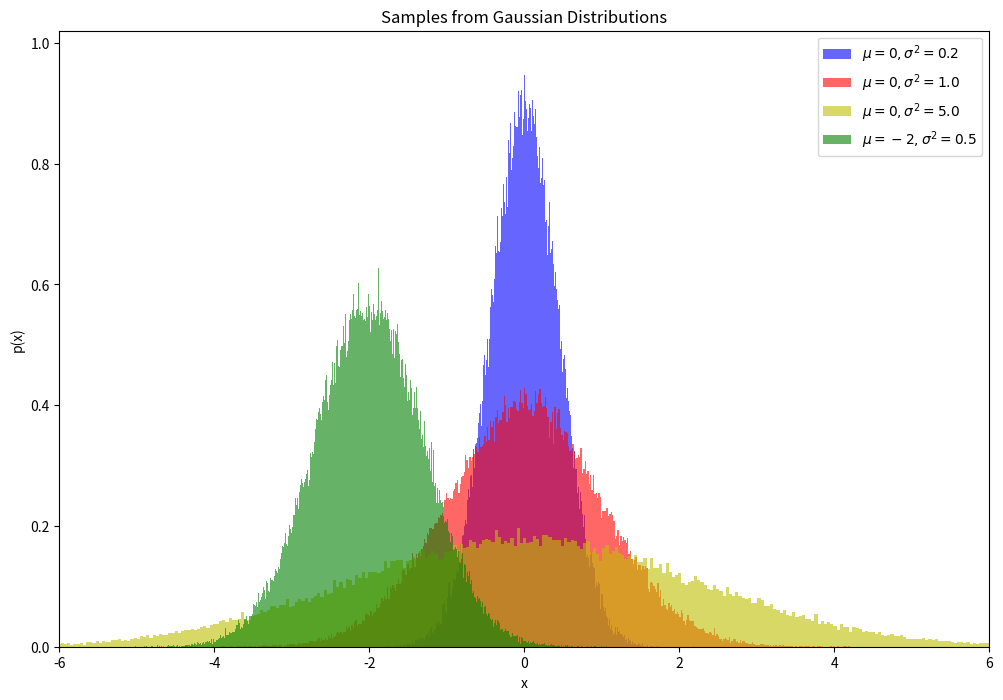

Write Python code to recreate this figure. (Note: this script raises an exception after producing the figure.)
import numpy as np
import matplotlib.pyplot as plt
from scipy.stats import norm

N = 100000 # Number of samples.

def sample(loc, scale):
    # Sample 100000 numbers from a uniform distribution.
    uniform_sample = np.random.uniform(0, 1, size=N)
    # Use the inverse CDF (ppf) to transform uniform samples to Gaussian samples.
    gaussian_sample = norm.ppf(uniform_sample, loc = loc, scale = scale)
    
    return gaussian_sample


# Parameters for the four Gaussian distributions
means = [0, 0, 0, -2]
variances = [0.2, 1.0, 5.0, 0.5]
stds = [(np.sqrt(variance)).item() for variance in variances]
colors = ['b', 'r', 'y', 'g']
labels = [f'$\\mu={mu}, \\sigma^{2}={variance}$' for mu, variance in zip(means, variances)]

# Create a figure with a single axis.
plt.figure(figsize = (12, 8))

# Plot samples for each parameter choice.
for mu, sigma, color, label in zip(means, stds, colors, labels):
    sample_gen = sample(mu, sigma)
    plt.hist(sample_gen, bins=500, density=True, alpha=0.6, color=color, label=label)

plt.legend()
plt.xlabel('x')
plt.ylabel('p(x)')
plt.title('Samples from Gaussian Distributions')

plt.xlim(-6, 6) # To increase visibility in only the middle region

# Save the figure
plt.savefig('images/2c.png')
plt.show()

    
    
